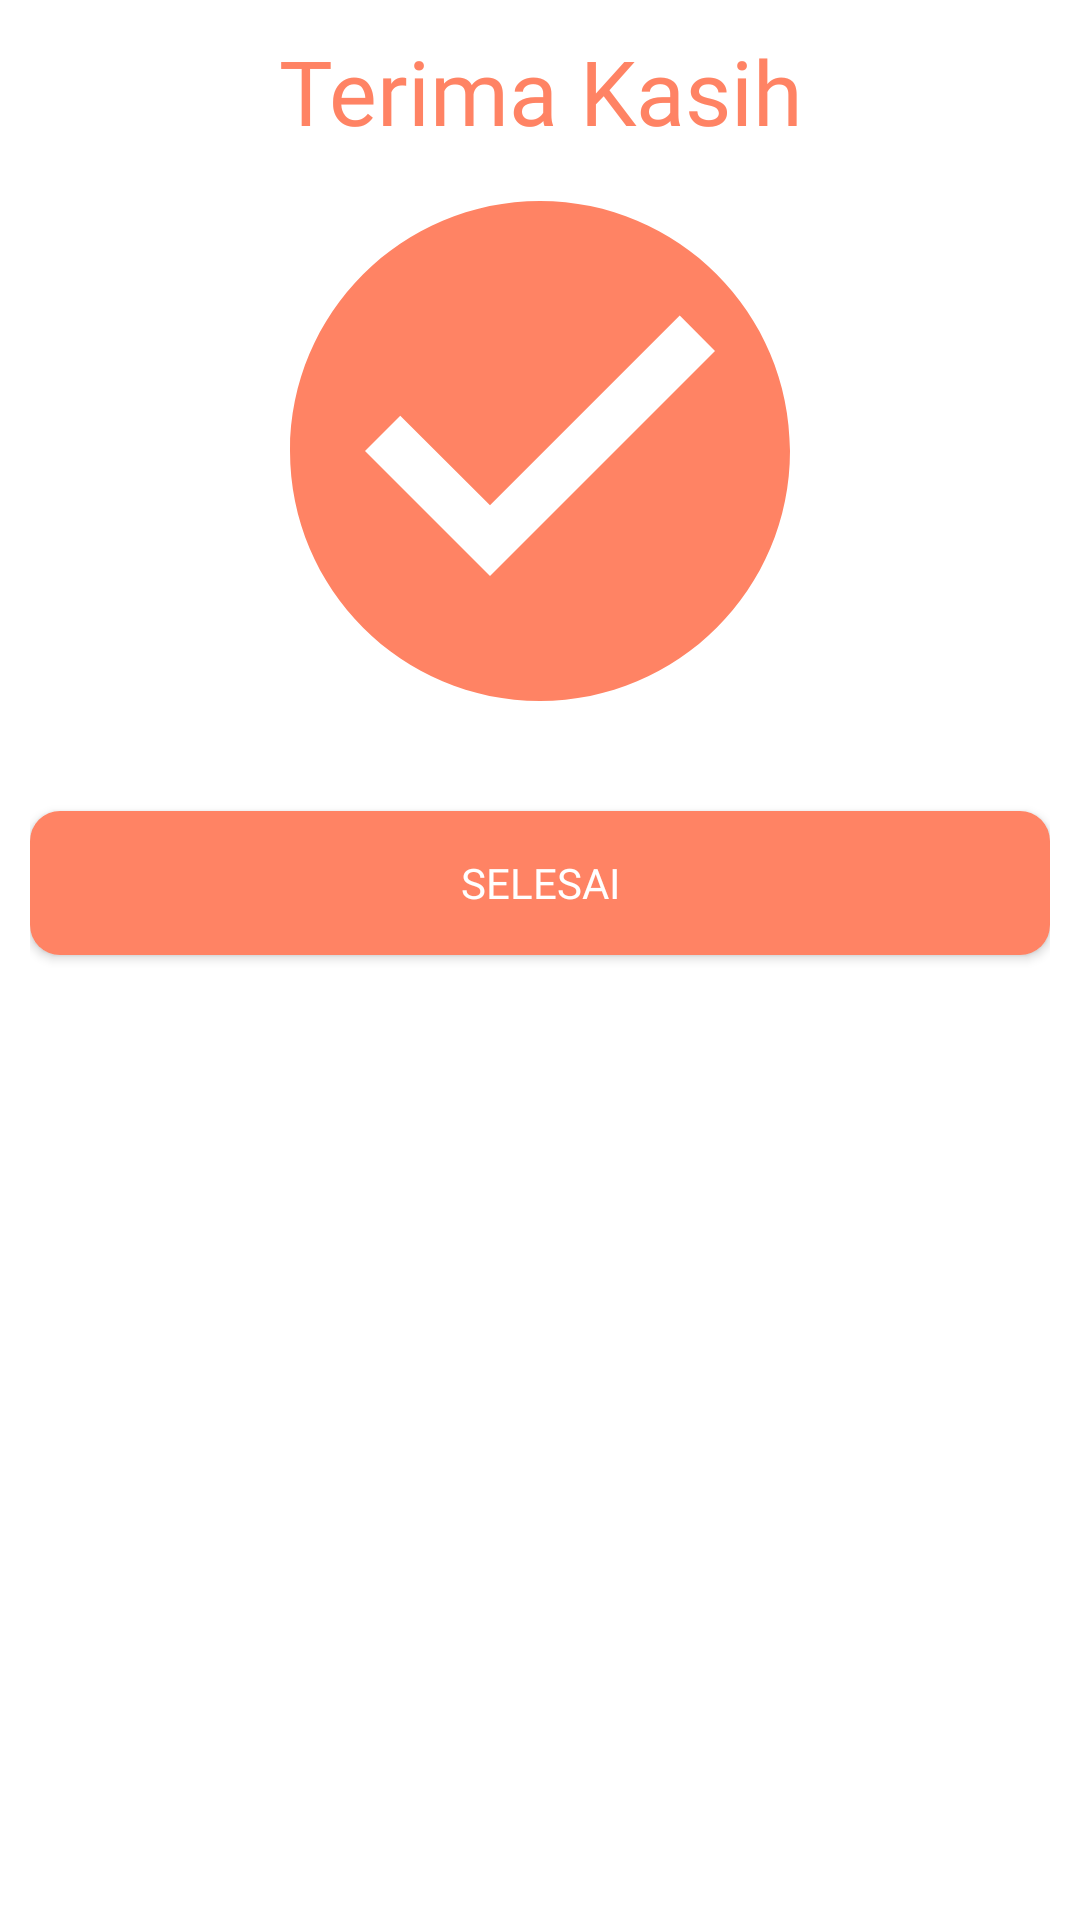

Android layout source for this screen:
<!-- AndroidManifest.xml: application theme AppTheme -->
<!-- res/layout/activity_mitra_selesai_investasi.xml -->
<?xml version="1.0" encoding="utf-8"?>
<LinearLayout xmlns:android="http://schemas.android.com/apk/res/android"
    xmlns:app="http://schemas.android.com/apk/res-auto"
    xmlns:tools="http://schemas.android.com/tools"
    android:layout_width="match_parent"
    android:layout_height="match_parent"
    android:background="#fff"
    android:orientation="vertical"
    android:padding="10dp"
    tools:context=".Mitra.MitraSelesaiInvestasi">

    <TextView
        android:layout_width="match_parent"
        android:layout_height="wrap_content"
        android:fontFamily="@font/font_nunitobold"
        android:text="Terima Kasih"
        android:textAlignment="center"
        android:textColor="#ff8364"
        android:textSize="30dp" />

    <ImageView
        android:layout_width="match_parent"
        android:layout_height="200dp"
        android:src="@drawable/ic_check_circle_black_24dp" />

    <Button
        android:id="@+id/btnSelesai"
        android:layout_width="match_parent"
        android:layout_height="wrap_content"
        android:layout_marginTop="20dp"
        android:background="@drawable/orange_button"
        android:fontFamily="@font/font_nunitobold"
        android:text="selesai"
        android:textColor="#fff" />

</LinearLayout>
<!-- resources referenced by this layout -->
<resources>
  <!-- drawable ic_check_circle_black_24dp (drawable) -->
  <vector android:height="24dp" android:tint="#FF8364"
      android:viewportHeight="24.0" android:viewportWidth="24.0"
      android:width="24dp" xmlns:android="http://schemas.android.com/apk/res/android">
      <path android:fillColor="#FF000000" android:pathData="M12,2C6.48,2 2,6.48 2,12s4.48,10 10,10 10,-4.48 10,-10S17.52,2 12,2zM10,17l-5,-5 1.41,-1.41L10,14.17l7.59,-7.59L19,8l-9,9z"/>
  </vector>
  <!-- drawable orange_button (drawable) -->
  <?xml version="1.0" encoding="utf-8"?>
  <shape
      xmlns:android="http://schemas.android.com/apk/res/android"
      android:shape="rectangle"
      android:alpha="0.5">
  
      <solid android:color="#ff8364"/>
      <corners android:radius="10dp"/>
  
  </shape>
  <style name="AppTheme" parent="Theme.AppCompat.Light.NoActionBar">
          
          <item name="colorPrimary">@color/colorPrimary</item>
          <item name="colorPrimaryDark">@color/colorPrimaryDark</item>
          <item name="colorAccent">@color/colorAccent</item>
      </style>
  <color name="colorPrimary">#ff8364</color>
  <color name="colorPrimaryDark">#ff8364</color>
  <color name="colorAccent">#ff8364</color>
</resources>
